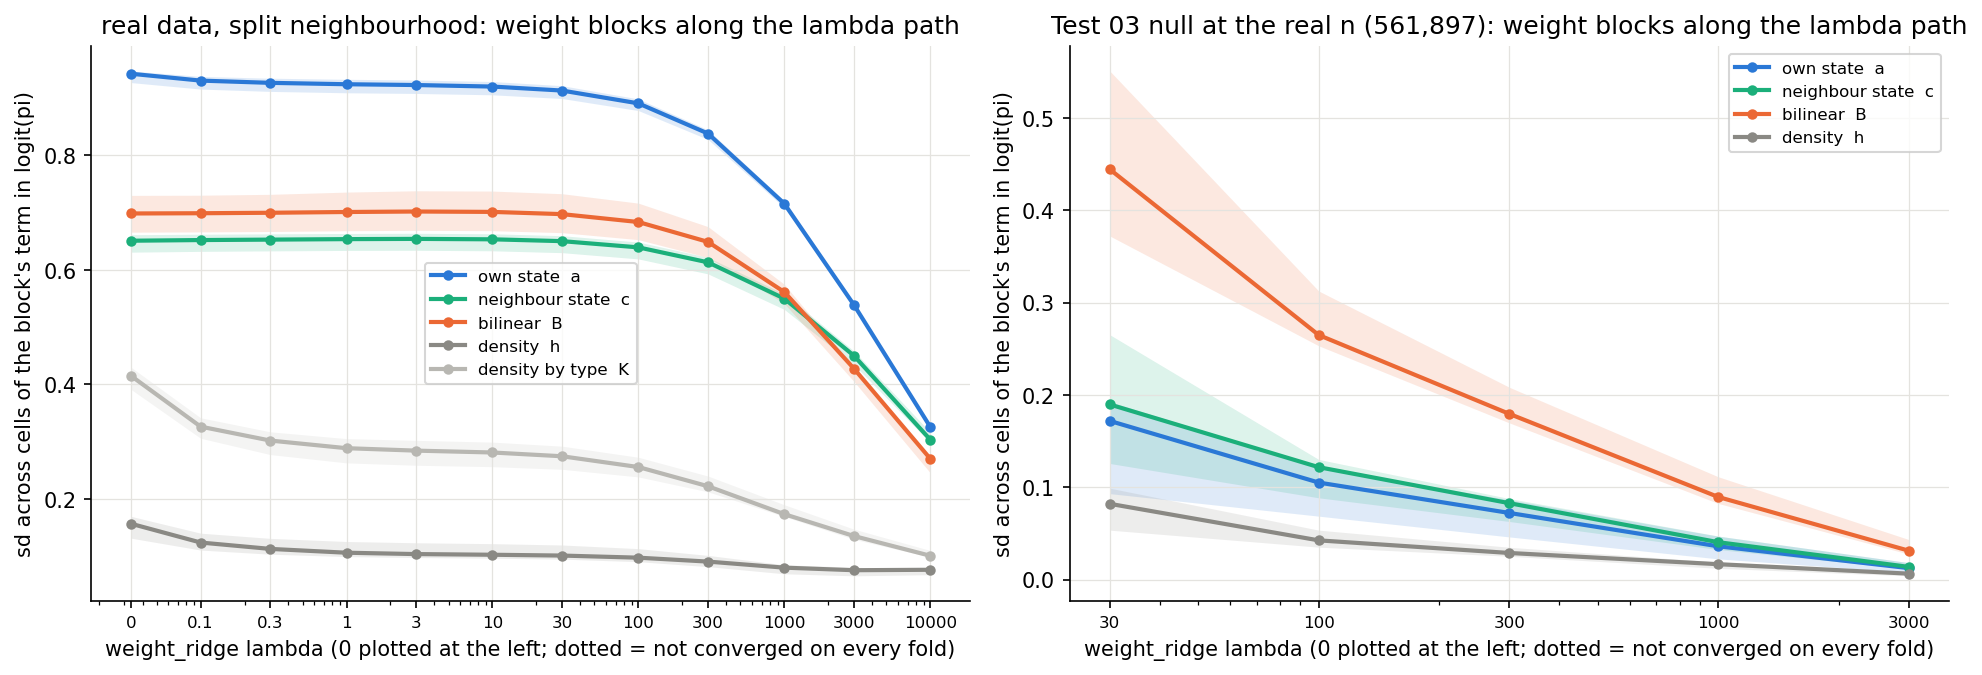

The file beside this chart, header and first rows:
run, lam, fold, converged, heldout, norm_a, norm_c, norm_B, sigma1, sigma2, sd_own, sd_nbr, sd_bilinear, sd_density, sd_density_by_type, sd_oxygen
real data, split neighbourhood, 0.0, 0, True, -1.074, 0.9306, 0.5659, 0.5488, 0.5103, 0.2019, 0.9337, 0.6614, 0.6985, 0.1311, 0.3911, 
real data, split neighbourhood, 0.0, 1, True, -1.12, 0.9493, 0.5562, 0.553, 0.5103, 0.2131, 0.9475, 0.6309, 0.7128, 0.1693, 0.4147, 
real data, split neighbourhood, 0.0, 2, True, -1.032, 0.9308, 0.5695, 0.5568, 0.5162, 0.2086, 0.9272, 0.653, 0.7301, 0.1571, 0.3979, 
real data, split neighbourhood, 0.0, 3, True, -1.006, 0.9427, 0.5628, 0.5432, 0.5003, 0.2115, 0.9443, 0.6509, 0.698, 0.1356, 0.422, 
real data, split neighbourhood, 0.0, 4, True, -1.142, 0.9423, 0.5638, 0.5483, 0.5168, 0.1832, 0.9427, 0.6439, 0.6658, 0.1563, 0.4298, 
real data, split neighbourhood, 0.1, 0, True, -1.074, 0.9236, 0.5663, 0.5489, 0.5106, 0.2014, 0.9266, 0.6622, 0.6989, 0.1124, 0.3259, 
real data, split neighbourhood, 0.1, 1, True, -1.12, 0.9397, 0.5569, 0.5533, 0.5108, 0.2129, 0.938, 0.6323, 0.7128, 0.1398, 0.3359, 
real data, split neighbourhood, 0.1, 2, True, -1.032, 0.9194, 0.5703, 0.5572, 0.5168, 0.2083, 0.9159, 0.6546, 0.7304, 0.1235, 0.3057, 
real data, split neighbourhood, 0.1, 3, True, -1.006, 0.9338, 0.5634, 0.5433, 0.5007, 0.2108, 0.9354, 0.652, 0.6974, 0.1103, 0.3414, 
real data, split neighbourhood, 0.1, 4, True, -1.142, 0.9302, 0.5644, 0.5485, 0.5172, 0.1828, 0.9307, 0.6451, 0.6663, 0.1273, 0.326, 
real data, split neighbourhood, 0.3, 0, True, -1.074, 0.9205, 0.5667, 0.549, 0.5108, 0.2012, 0.9235, 0.6628, 0.6997, 0.107, 0.3017, 
real data, split neighbourhood, 0.3, 1, True, -1.121, 0.9366, 0.5574, 0.5535, 0.5109, 0.2129, 0.9349, 0.6331, 0.7137, 0.1308, 0.3149, 
real data, split neighbourhood, 0.3, 2, True, -1.032, 0.9153, 0.5708, 0.5575, 0.517, 0.2085, 0.9118, 0.6557, 0.732, 0.1123, 0.2772, 
real data, split neighbourhood, 0.3, 3, True, -1.006, 0.9307, 0.5638, 0.5434, 0.5009, 0.2106, 0.9323, 0.6528, 0.6968, 0.1031, 0.317, 
real data, split neighbourhood, 0.3, 4, True, -1.142, 0.9263, 0.5647, 0.5486, 0.5174, 0.1825, 0.9268, 0.6458, 0.667, 0.1203, 0.299, 
real data, split neighbourhood, 1.0, 0, True, -1.074, 0.9184, 0.5671, 0.549, 0.5108, 0.2011, 0.9214, 0.6636, 0.7011, 0.1038, 0.2883, 
real data, split neighbourhood, 1.0, 1, True, -1.121, 0.9347, 0.5578, 0.5536, 0.511, 0.2131, 0.933, 0.6339, 0.7157, 0.1253, 0.305, 
real data, split neighbourhood, 1.0, 2, True, -1.032, 0.9129, 0.5713, 0.5578, 0.5171, 0.2091, 0.9094, 0.6569, 0.7359, 0.1057, 0.2627, 
real data, split neighbourhood, 1.0, 3, True, -1.006, 0.9287, 0.5643, 0.5434, 0.5009, 0.2105, 0.9303, 0.6537, 0.6959, 0.09892, 0.3037, 
real data, split neighbourhood, 1.0, 4, True, -1.142, 0.9239, 0.565, 0.5485, 0.5174, 0.1822, 0.9243, 0.6464, 0.6683, 0.1165, 0.2856, 
real data, split neighbourhood, 3.0, 0, True, -1.074, 0.9172, 0.567, 0.5485, 0.5105, 0.2008, 0.9201, 0.6638, 0.7019, 0.1023, 0.2841, 
real data, split neighbourhood, 3.0, 1, True, -1.121, 0.9335, 0.5577, 0.5533, 0.5106, 0.2132, 0.9318, 0.6342, 0.7169, 0.1231, 0.302, 
real data, split neighbourhood, 3.0, 2, True, -1.032, 0.9117, 0.5713, 0.5576, 0.5167, 0.2095, 0.9082, 0.6575, 0.7381, 0.1033, 0.2585, 
real data, split neighbourhood, 3.0, 3, True, -1.006, 0.9274, 0.5644, 0.543, 0.5006, 0.2105, 0.929, 0.6541, 0.6951, 0.09724, 0.2991, 
real data, split neighbourhood, 3.0, 4, True, -1.142, 0.9225, 0.5648, 0.548, 0.517, 0.1818, 0.9229, 0.6466, 0.6691, 0.115, 0.2812, 
real data, split neighbourhood, 10.0, 0, True, -1.074, 0.9145, 0.5657, 0.5469, 0.5089, 0.2003, 0.9175, 0.663, 0.7012, 0.1013, 0.2808, 
real data, split neighbourhood, 10.0, 1, True, -1.121, 0.9308, 0.5564, 0.5517, 0.509, 0.213, 0.9291, 0.6333, 0.7161, 0.1215, 0.2989, 
real data, split neighbourhood, 10.0, 2, True, -1.032, 0.9093, 0.5701, 0.5561, 0.5151, 0.2094, 0.9058, 0.6568, 0.7376, 0.1021, 0.256, 
real data, split neighbourhood, 10.0, 3, True, -1.006, 0.9248, 0.5632, 0.5414, 0.499, 0.2101, 0.9264, 0.6533, 0.6932, 0.09611, 0.2958, 
real data, split neighbourhood, 10.0, 4, True, -1.142, 0.9198, 0.5634, 0.5463, 0.5153, 0.1814, 0.9203, 0.6456, 0.6684, 0.1138, 0.278, 
real data, split neighbourhood, 30.0, 0, True, -1.074, 0.9076, 0.5617, 0.5423, 0.5045, 0.1989, 0.9105, 0.6597, 0.6974, 0.09956, 0.2742, 
real data, split neighbourhood, 30.0, 1, True, -1.121, 0.9236, 0.5523, 0.5471, 0.5044, 0.2118, 0.9218, 0.63, 0.7118, 0.1192, 0.2919, 
real data, split neighbourhood, 30.0, 2, True, -1.032, 0.9028, 0.5659, 0.5514, 0.5105, 0.2083, 0.8994, 0.6535, 0.733, 0.1007, 0.2515, 
real data, split neighbourhood, 30.0, 3, True, -1.006, 0.9178, 0.5591, 0.5368, 0.4946, 0.2087, 0.9194, 0.6501, 0.6885, 0.09446, 0.2897, 
real data, split neighbourhood, 30.0, 4, True, -1.142, 0.9128, 0.559, 0.5415, 0.5105, 0.1806, 0.9133, 0.6423, 0.665, 0.1117, 0.2718, 
real data, split neighbourhood, 100.0, 0, True, -1.074, 0.8852, 0.5484, 0.5271, 0.49, 0.1944, 0.8881, 0.6485, 0.6836, 0.09493, 0.2554, 
real data, split neighbourhood, 100.0, 1, True, -1.121, 0.9004, 0.5389, 0.532, 0.4896, 0.208, 0.8986, 0.6191, 0.6966, 0.1128, 0.2716, 
real data, split neighbourhood, 100.0, 2, True, -1.032, 0.8816, 0.552, 0.5361, 0.4955, 0.2046, 0.8783, 0.6421, 0.7166, 0.097, 0.2381, 
real data, split neighbourhood, 100.0, 3, True, -1.006, 0.8955, 0.5456, 0.5217, 0.4801, 0.2043, 0.897, 0.6393, 0.6731, 0.08999, 0.2724, 
real data, split neighbourhood, 100.0, 4, True, -1.142, 0.8905, 0.5448, 0.5259, 0.4948, 0.1782, 0.8909, 0.6312, 0.6527, 0.106, 0.2543, 
real data, split neighbourhood, 300.0, 0, True, -1.074, 0.8327, 0.5183, 0.4914, 0.4554, 0.1848, 0.8355, 0.6218, 0.6488, 0.08652, 0.2204, 
real data, split neighbourhood, 300.0, 1, True, -1.121, 0.8464, 0.5087, 0.4962, 0.4544, 0.1992, 0.8447, 0.593, 0.6589, 0.101, 0.2343, 
real data, split neighbourhood, 300.0, 2, True, -1.032, 0.8309, 0.5204, 0.4998, 0.4598, 0.1958, 0.8279, 0.6146, 0.6755, 0.09017, 0.2121, 
real data, split neighbourhood, 300.0, 3, True, -1.006, 0.8427, 0.5151, 0.4861, 0.4456, 0.1944, 0.844, 0.6131, 0.6351, 0.08134, 0.2397, 
real data, split neighbourhood, 300.0, 4, True, -1.142, 0.8378, 0.5131, 0.4892, 0.4579, 0.1724, 0.8382, 0.6046, 0.6216, 0.09504, 0.2218, 
real data, split neighbourhood, 1000, 0, True, -1.075, 0.7117, 0.4537, 0.4102, 0.3753, 0.1655, 0.7142, 0.5579, 0.5612, 0.07618, 0.1689, 
real data, split neighbourhood, 1000, 1, True, -1.121, 0.7223, 0.4444, 0.4145, 0.3737, 0.1792, 0.7207, 0.5308, 0.566, 0.08456, 0.1793, 
real data, split neighbourhood, 1000, 2, True, -1.032, 0.7111, 0.4537, 0.4171, 0.3783, 0.1756, 0.7087, 0.5497, 0.5747, 0.08169, 0.1705, 
real data, split neighbourhood, 1000, 3, True, -1.006, 0.7197, 0.4504, 0.4056, 0.3669, 0.1729, 0.7206, 0.5505, 0.5421, 0.06886, 0.1895, 
real data, split neighbourhood, 1000, 4, True, -1.142, 0.7154, 0.447, 0.4071, 0.375, 0.1585, 0.7157, 0.5414, 0.5412, 0.07958, 0.173, 
real data, split neighbourhood, 3000, 0, True, -1.076, 0.5367, 0.3653, 0.2989, 0.2645, 0.1392, 0.5387, 0.4581, 0.4275, 0.0751, 0.1291, 
real data, split neighbourhood, 3000, 1, True, -1.122, 0.5436, 0.3569, 0.3024, 0.2628, 0.1497, 0.5423, 0.4343, 0.4287, 0.0779, 0.1352, 
real data, split neighbourhood, 3000, 2, True, -1.033, 0.5361, 0.364, 0.3041, 0.2668, 0.146, 0.5344, 0.45, 0.4278, 0.08035, 0.1348, 
real data, split neighbourhood, 3000, 3, True, -1.007, 0.5416, 0.3628, 0.2963, 0.2592, 0.1434, 0.5422, 0.4523, 0.405, 0.06527, 0.1468, 
real data, split neighbourhood, 3000, 4, True, -1.143, 0.538, 0.3585, 0.2963, 0.2636, 0.1354, 0.5382, 0.4432, 0.4164, 0.07316, 0.1325, 
real data, split neighbourhood, 10000, 0, True, -1.078, 0.3244, 0.2492, 0.1776, 0.1459, 0.1014, 0.3257, 0.3161, 0.2707, 0.07585, 0.09801, 
real data, split neighbourhood, 10000, 1, True, -1.124, 0.3276, 0.2425, 0.1801, 0.1444, 0.1076, 0.3266, 0.2983, 0.27, 0.07588, 0.09865, 
real data, split neighbourhood, 10000, 2, True, -1.036, 0.3212, 0.2429, 0.1778, 0.1462, 0.1011, 0.3204, 0.3033, 0.2454, 0.07623, 0.1096, 
real data, split neighbourhood, 10000, 3, True, -1.009, 0.3262, 0.2482, 0.1775, 0.1441, 0.1036, 0.3267, 0.3128, 0.2489, 0.06728, 0.1072, 
real data, split neighbourhood, 10000, 4, True, -1.146, 0.3227, 0.2416, 0.176, 0.1457, 0.09865, 0.3227, 0.3013, 0.2728, 0.07009, 0.1004, 
... 20 more rows
